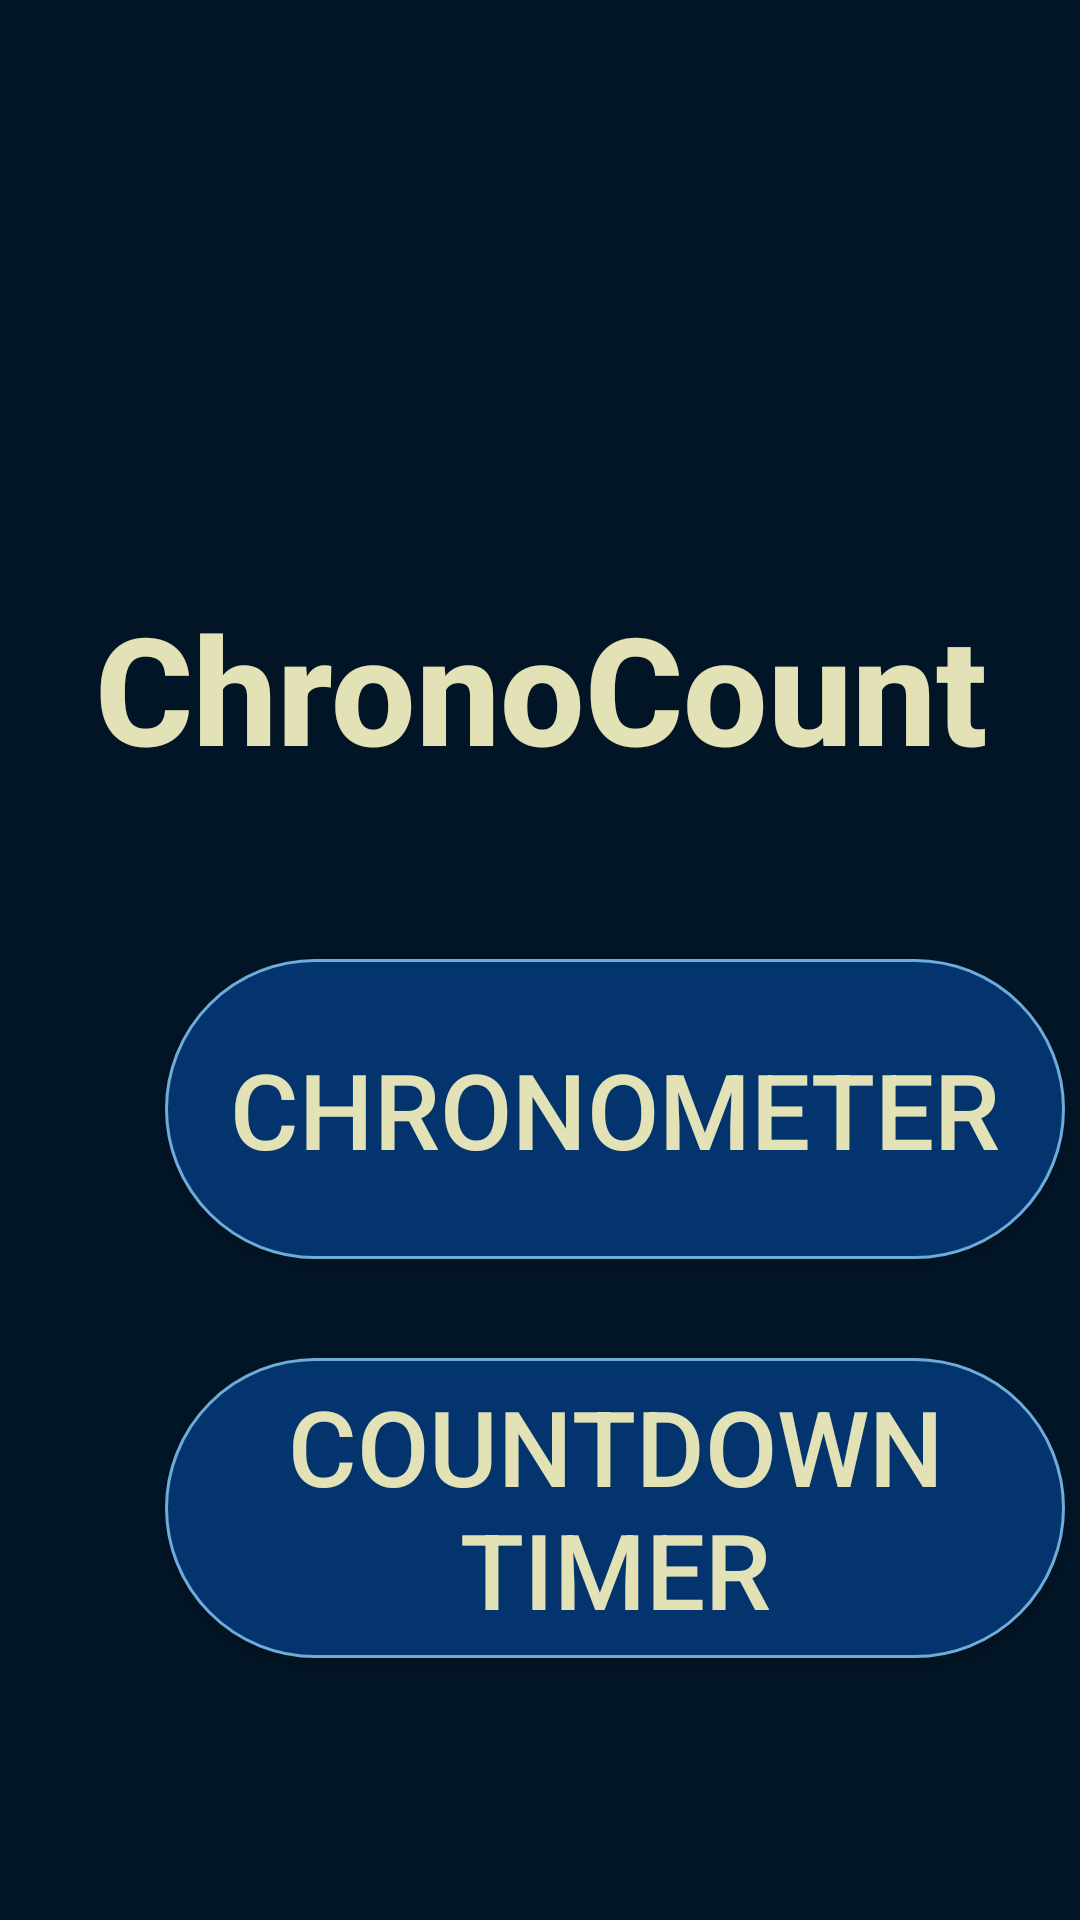

Reconstruct the res/layout file that produces this screen, plus the resources it refers to.
<!-- AndroidManifest.xml: activity theme MainPage -->
<!-- res/layout/activity_main.xml -->
<?xml version="1.0" encoding="utf-8"?>
<androidx.constraintlayout.widget.ConstraintLayout xmlns:android="http://schemas.android.com/apk/res/android"
    xmlns:app="http://schemas.android.com/apk/res-auto"
    xmlns:tools="http://schemas.android.com/tools"
    android:id="@+id/main"
    android:layout_width="match_parent"
    android:layout_height="match_parent"
    android:background="@color/black"
    tools:context=".MainActivity">


    <Button
        android:id="@+id/kronometreButton"
        android:layout_width="300dp"
        android:layout_height="100dp"
        android:layout_marginStart="55dp"
        android:layout_marginTop="10dp"
        android:layout_marginEnd="55dp"
        android:layout_marginBottom="25dp"
        android:background="@drawable/btn_ayar"
        android:text="CHRONOMETER"
        android:textColor="@color/beige"
        android:textSize="35sp"
        android:fontFamily="sans-serif-medium"
        app:layout_constraintBottom_toTopOf="@+id/countdownButton"
        app:layout_constraintEnd_toEndOf="parent"
        app:layout_constraintHorizontal_bias="0.0"
        app:layout_constraintStart_toStartOf="parent"
        app:layout_constraintTop_toBottomOf="@+id/hosgeldinTextView" />

    <Button
        android:id="@+id/countdownButton"
        android:layout_width="300dp"
        android:layout_height="100dp"
        android:layout_marginStart="55dp"
        android:layout_marginTop="8dp"
        android:layout_marginEnd="55dp"
        android:layout_marginBottom="100dp"
        android:background="@drawable/btn_ayar"
        android:text="COUNTDOWN TIMER"
        android:textColor="@color/beige"
        android:fontFamily="sans-serif-medium"
        android:textSize="35sp"
        app:layout_constraintBottom_toBottomOf="parent"
        app:layout_constraintEnd_toEndOf="parent"
        app:layout_constraintHorizontal_bias="0.0"
        app:layout_constraintStart_toStartOf="parent"
        app:layout_constraintTop_toBottomOf="@+id/kronometreButton" />


    <TextView
        android:id="@+id/hosgeldinTextView"
        android:layout_width="335dp"
        android:layout_height="90dp"
        android:layout_marginStart="55dp"
        android:layout_marginEnd="55dp"
        android:layout_marginBottom="24dp"
        android:fontFamily="sans-serif-medium"
        android:text="ChronoCount"
        android:textAlignment="center"
        android:textColor="@color/beige"
        android:textSize="50sp"
        android:textStyle="bold"
        app:layout_constraintBottom_toTopOf="@+id/kronometreButton"
        app:layout_constraintEnd_toEndOf="parent"
        app:layout_constraintStart_toStartOf="parent"
        app:layout_constraintTop_toBottomOf="@+id/imageStopWatch" />

    <ImageView
        android:id="@+id/imageStopWatch"
        android:layout_width="228dp"
        android:layout_height="192dp"
        android:layout_marginStart="110dp"
        android:layout_marginTop="16dp"
        android:layout_marginEnd="110dp"
        app:layout_constraintBottom_toTopOf="@id/hosgeldinTextView"
        app:layout_constraintEnd_toEndOf="parent"
        app:layout_constraintHorizontal_bias="0.513"
        app:layout_constraintStart_toStartOf="parent"
        app:layout_constraintTop_toTopOf="parent"
        app:layout_constraintVertical_bias="0.48000002"
        app:srcCompat="@drawable/shortcut" />
</androidx.constraintlayout.widget.ConstraintLayout>
<!-- resources referenced by this layout -->
<resources>
  <color name="beige">#E2E2B6</color>
  <color name="black">#021526</color>
  <!-- drawable btn_ayar (drawable) -->
  <?xml version="1.0" encoding="utf-8"?>
  <shape xmlns:android="http://schemas.android.com/apk/res/android"
      android:shape="rectangle">
      <solid android:color="@color/navy" />
      <corners android:radius="70dp" />
      <stroke
          android:width="1dp"
          android:color="@color/blue" />
  </shape>
  <style name="MainPage" parent="Theme.AppCompat.Light.NoActionBar">
          <item name="colorPrimaryDark">@color/black</item>
      </style>
  <color name="navy">#03346E</color>
  <color name="blue">#6EACDA</color>
</resources>
